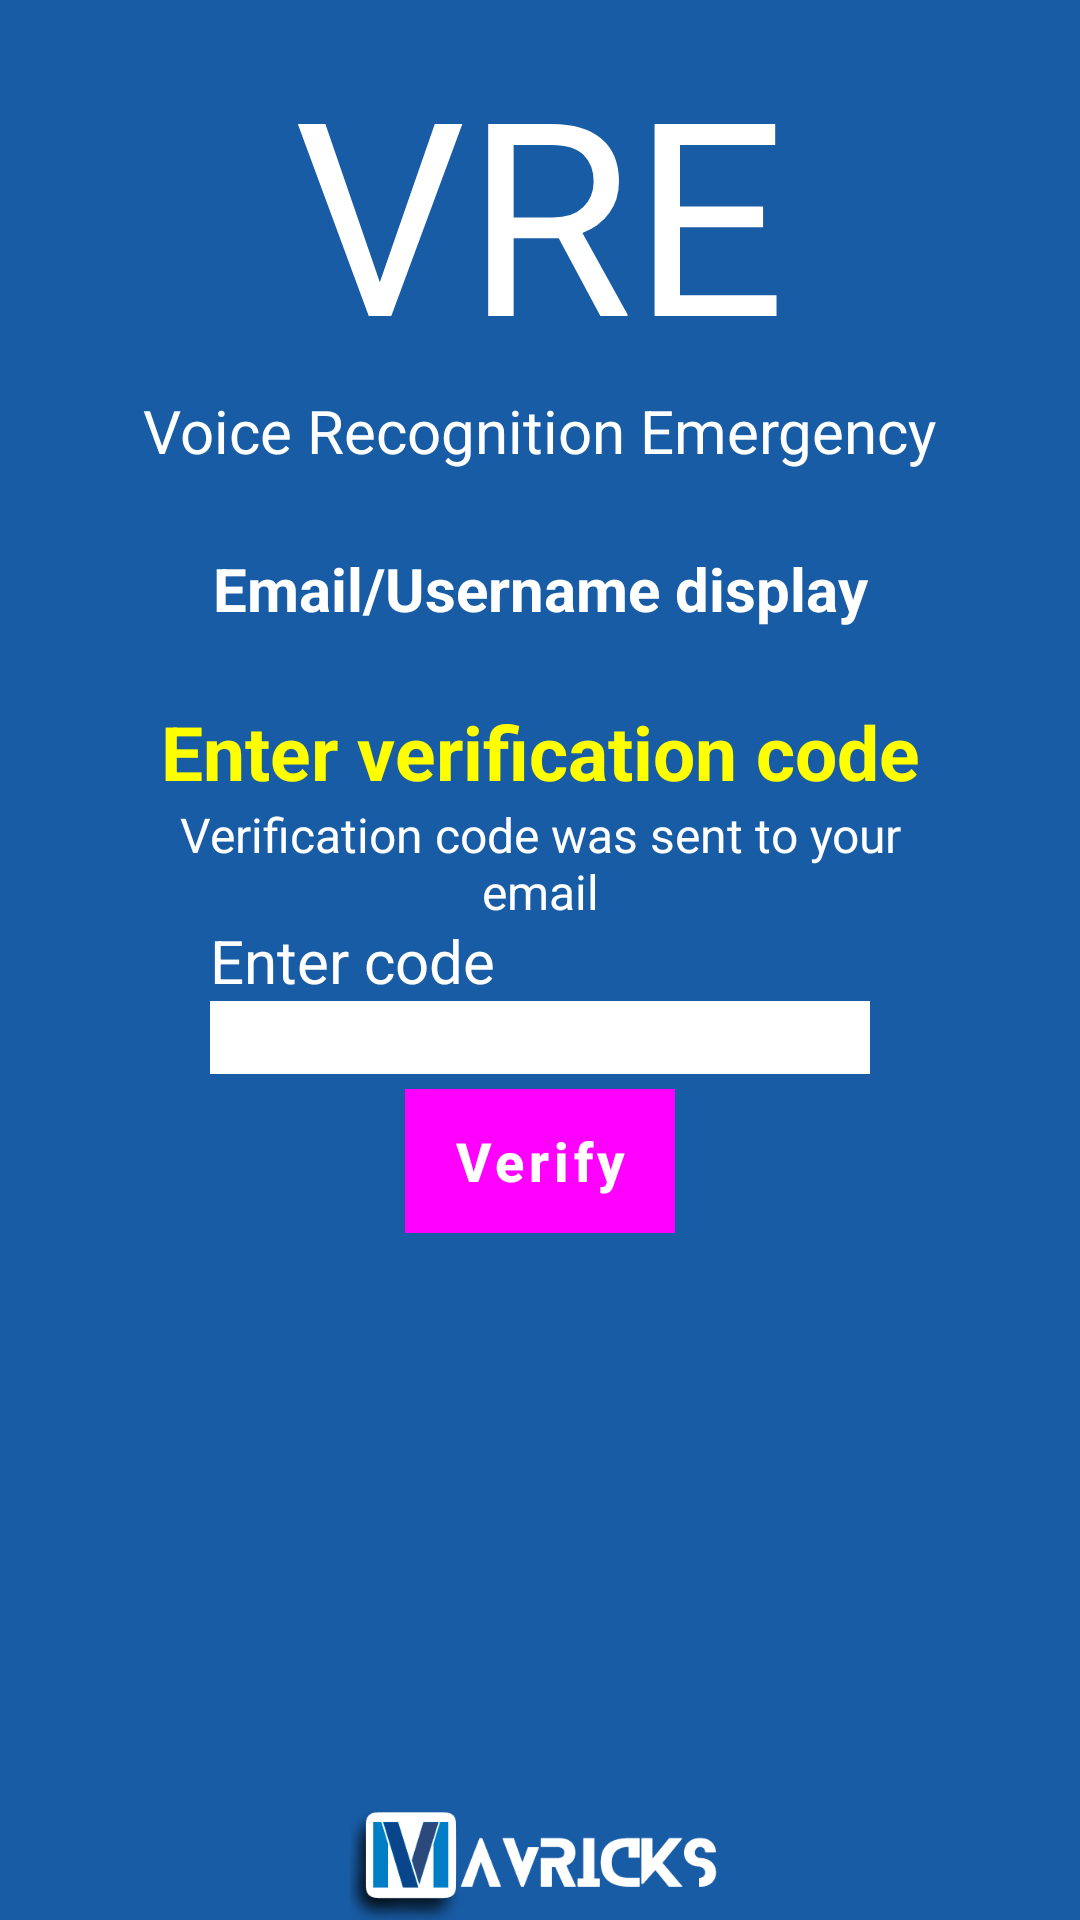

This screen was rendered from an Android layout file. Write that file and the resources it references.
<!-- AndroidManifest.xml: activity theme Theme.VRE_App.NoActionBar -->
<!-- res/layout/activity_verification_code.xml -->
<?xml version="1.0" encoding="utf-8"?>
<androidx.constraintlayout.widget.ConstraintLayout xmlns:android="http://schemas.android.com/apk/res/android"
    xmlns:app="http://schemas.android.com/apk/res-auto"
    xmlns:tools="http://schemas.android.com/tools"
    android:layout_width="match_parent"
    android:layout_height="match_parent"
    android:background="#FF185CA5"
    tools:context=".view.VerificationCodeActivity">

    <TextView
        android:id="@+id/app_logo"
        android:layout_width="wrap_content"
        android:layout_height="wrap_content"
        android:layout_marginTop="10dp"
        android:fontFamily="@font/blinker_bold"
        android:text="@string/app_logo_name"
        android:textColor="@color/white"
        android:textSize="90sp"
        app:layout_constraintLeft_toLeftOf="parent"
        app:layout_constraintRight_toRightOf="parent"
        app:layout_constraintTop_toTopOf="parent" />

    <TextView
        android:id="@+id/app_front_title"
        android:layout_width="wrap_content"
        android:layout_height="wrap_content"
        android:text="@string/app_title_name"
        android:textColor="@color/white"
        android:textSize="20sp"
        app:layout_constraintEnd_toEndOf="parent"
        app:layout_constraintStart_toStartOf="parent"
        app:layout_constraintTop_toBottomOf="@+id/app_logo"
        app:layout_constraintVertical_bias="0.0" />


    <TextView
        android:id="@+id/verify_email_username_display"
        android:layout_width="wrap_content"
        android:layout_height="wrap_content"
        android:text="@string/display_email_username"
        android:textColor="@color/white"
        android:textSize="20sp"
        android:textStyle="bold"
        app:layout_constraintBottom_toBottomOf="parent"
        app:layout_constraintLeft_toLeftOf="parent"
        app:layout_constraintRight_toRightOf="parent"
        app:layout_constraintTop_toBottomOf="@id/app_front_title"
        app:layout_constraintVertical_bias="0.056" />

    <TextView
        android:id="@+id/verification_code"
        android:layout_width="wrap_content"
        android:layout_height="wrap_content"
        android:layout_marginTop="24dp"
        android:text="@string/verification_code_text"
        android:textColor="#FFFF00"
        android:textSize="25sp"
        android:textStyle="bold"
        app:layout_constraintLeft_toLeftOf="parent"
        app:layout_constraintRight_toRightOf="parent"
        app:layout_constraintTop_toBottomOf="@id/verify_email_username_display" />

    <TextView
        android:id="@+id/verification_code_info"
        android:layout_width="277dp"
        android:layout_height="44dp"
        android:text="@string/verification_code_info"
        android:textColor="@color/white"
        android:textSize="16sp"
        app:layout_constraintLeft_toLeftOf="parent"
        app:layout_constraintRight_toRightOf="parent"
        android:textAlignment="center"
        app:layout_constraintTop_toBottomOf="@id/verification_code" />

    <TextView
        android:id="@+id/invalid_verification_code"
        android:layout_width="wrap_content"
        android:layout_height="wrap_content"
        android:text="@string/error_code_display"
        android:textColor="#FA8072"
        android:textSize="16sp"
        android:textAlignment="textStart"
        app:layout_constraintBottom_toTopOf="@id/enter_code_text"
        app:layout_constraintLeft_toLeftOf="@id/enter_code"
        app:layout_constraintRight_toRightOf="@id/enter_code" />

    <TextView
        android:id="@+id/enter_code_text"
        android:layout_width="wrap_content"
        android:layout_height="wrap_content"
        android:text="@string/enter_code_text"
        android:labelFor="@+id/enter_code"
        android:textColor="@color/white"
        android:textSize="20sp"
        app:layout_constraintTop_toTopOf="parent"
        app:layout_constraintBottom_toBottomOf="parent"
        app:layout_constraintLeft_toLeftOf="@id/enter_code" />

    <EditText
        android:id="@id/enter_code"
        android:layout_width="match_parent"
        android:layout_height="wrap_content"
        android:layout_marginHorizontal="70dp"
        android:background="@drawable/round_style"
        android:backgroundTint="@color/white"
        android:importantForAutofill="no"
        android:inputType="number"
        android:textSize="18sp"
        android:textStyle="bold"
        app:layout_constraintLeft_toLeftOf="parent"
        app:layout_constraintRight_toRightOf="parent"
        app:layout_constraintTop_toBottomOf="@id/enter_code_text" />

    <Button
        android:id="@+id/verify_code_button"
        android:layout_width="wrap_content"
        android:layout_height="wrap_content"
        android:layout_marginTop="5dp"
        android:background="@drawable/round_style"
        android:text="@string/verify_code_button"
        android:textAllCaps="false"
        android:textSize="18sp"
        android:textStyle="bold"
        app:layout_constraintLeft_toLeftOf="parent"
        app:layout_constraintRight_toRightOf="parent"
        app:layout_constraintTop_toBottomOf="@id/enter_code" />


    <ImageView
        android:id="@+id/maverick_image"
        android:layout_width="205dp"
        android:layout_height="43dp"
        android:contentDescription="@null"
        android:scaleType="centerInside"
        android:src="@drawable/mavricks"
        app:layout_constraintBottom_toBottomOf="parent"
        app:layout_constraintStart_toStartOf="parent"
        app:layout_constraintEnd_toEndOf="parent"
        app:layout_constraintVertical_bias="1" />

</androidx.constraintlayout.widget.ConstraintLayout>
<!-- resources referenced by this layout -->
<resources>
  <color name="white">#FFFFFFFF</color>
  <!-- drawable mavricks: png bitmap (drawable, 14636 bytes) -->
  <!-- drawable round_style (drawable) -->
  <?xml version="1.0" encoding="utf-8"?>
  <shape xmlns:android="http://schemas.android.com/apk/res/android">
  
      <corners android:radius="0dp"/>
  
  </shape>
  <string name="app_logo_name">VRE</string>
  <string name="app_title_name">Voice Recognition Emergency</string>
  <string name="display_email_username">Email/Username display</string>
  <string name="enter_code_text">Enter code</string>
  <string name="error_code_display">" "</string>
  <string name="verification_code_info">Verification code was sent to your email</string>
  <string name="verification_code_text">Enter verification code</string>
  <string name="verify_code_button">Verify</string>
  <style name="Theme.VRE_App.NoActionBar">
          <item name="windowActionBar">false</item>
          <item name="windowNoTitle">true</item>
      </style>
</resources>
